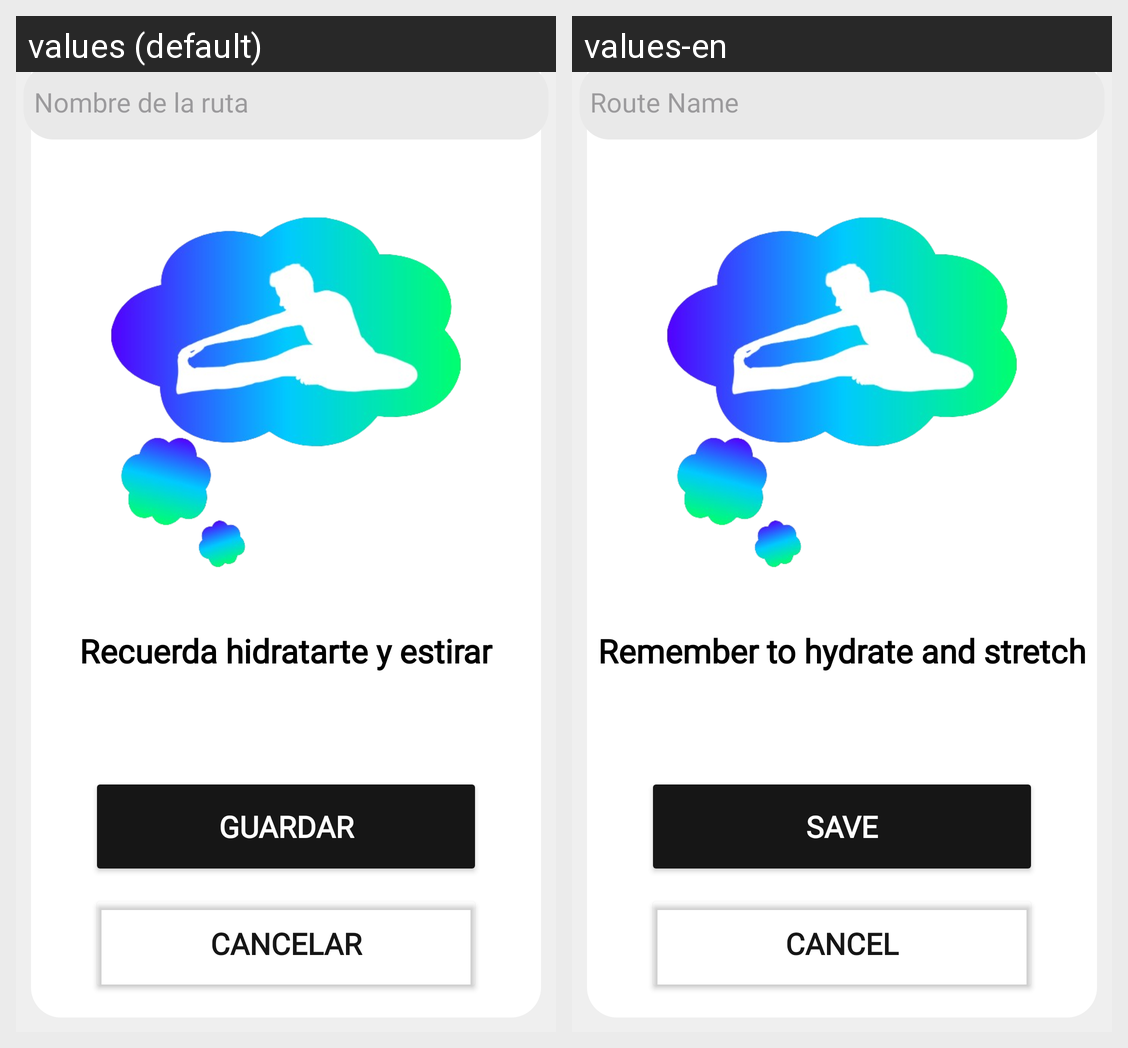

This grid shows one Android layout under two languages. Give, for every string resource on the screen, its name, the default text and each shown locale's text.
Android screen res/layout/activity_save_route.xml rendered under 2 locales, left to right: values (default), values-en. Device: Nexus 5 (rendered at 1080×1920; each locale shown at half size, 540×960, under a caption strip naming it); theme Theme.Valia.
Strings drawn on this screen, with the default value and each locale's value (text and hints the layout hard-codes, and strings that could not be matched under every locale, appear in the picture but are not listed):

edt_routeName
  values: Nombre de la ruta
  values-en: Route Name

txv_recommendationStretch
  values: Recuerda hidratarte y estirar
  values-en: Remember to hydrate and stretch

btn_save
  values: Guardar
  values-en: Save

btn_cancel
  values: Cancelar
  values-en: Cancel
